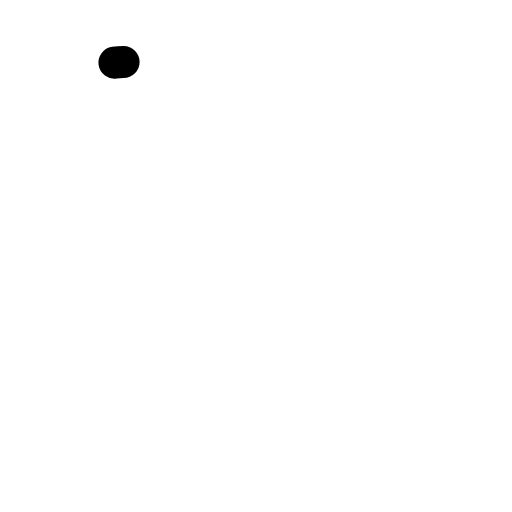
t = 0.00 s
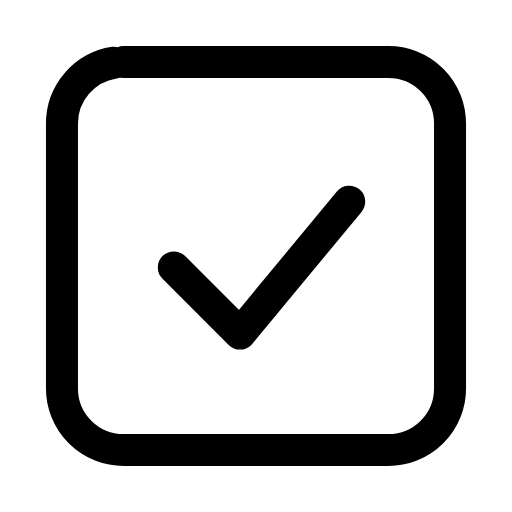
t = 0.24 s
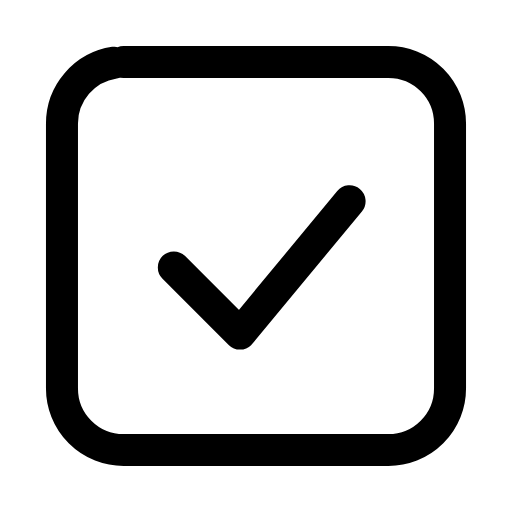
t = 0.47 s
t = 0.68 s: frame unchanged from t = 0.47 s, image omitted
t = 0.95 s: frame unchanged from t = 0.47 s, image omitted
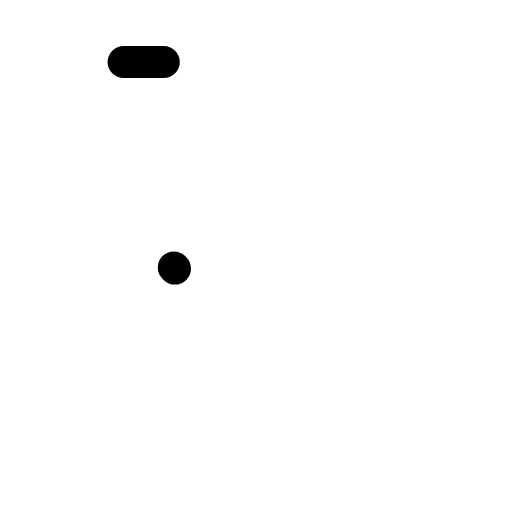
t = 1.17 s

The animated SVG that drew these frames (rendered in a browser with its animation timeline set to each time). Animation: 2 SMIL elements (animate=2); one cycle of 1.40 s, repeats indefinitely.

<svg xmlns="http://www.w3.org/2000/svg" width="24" height="24" viewBox="0 0 24 24" fill="none"><g transform="translate(-0.84 -0.84) scale(1.07)"><rect stroke="currentColor" stroke-width="1.402" stroke-linecap="round" stroke-linejoin="round" fill="none" x="3.5" y="3.5" width="17" height="17" rx="2.7" pathLength="1" stroke-dasharray="1"><animate attributeName="stroke-dashoffset" values="1;1;0;0;0;0;1;1;1" keyTimes="0;0;0.189;0.45;0.6;0.774;0.9;0.9;1" dur="1.4s" repeatCount="indefinite" calcMode="spline" keySplines="0.16 1 0.3 1;0.16 1 0.3 1;0.16 1 0.3 1;0.16 1 0.3 1;0.16 1 0.3 1;0.16 1 0.3 1;0.16 1 0.3 1;0.16 1 0.3 1"/></rect><path stroke="currentColor" stroke-width="1.402" stroke-linecap="round" stroke-linejoin="round" fill="none" d="M8.4 12.5L11.3 15.4L16.1 9.6" pathLength="1" stroke-dasharray="1"><animate attributeName="stroke-dashoffset" values="1;1;0;0;0;0;1;1;1" keyTimes="0;0.0315;0.2205;0.45;0.6;0.753;0.879;0.9;1" dur="1.4s" repeatCount="indefinite" calcMode="spline" keySplines="0.16 1 0.3 1;0.16 1 0.3 1;0.16 1 0.3 1;0.16 1 0.3 1;0.16 1 0.3 1;0.16 1 0.3 1;0.16 1 0.3 1;0.16 1 0.3 1"/></path></g></svg>
